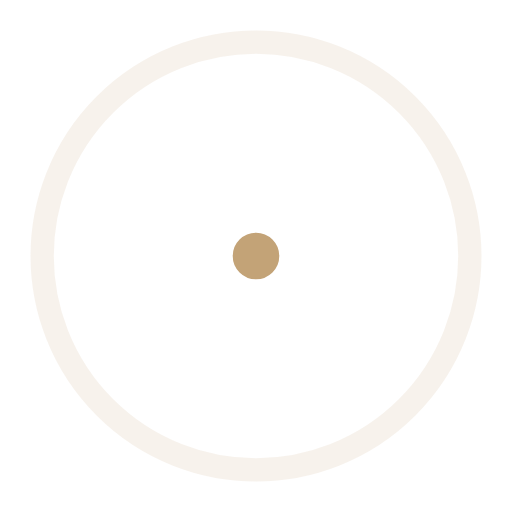
t = 0.00 s
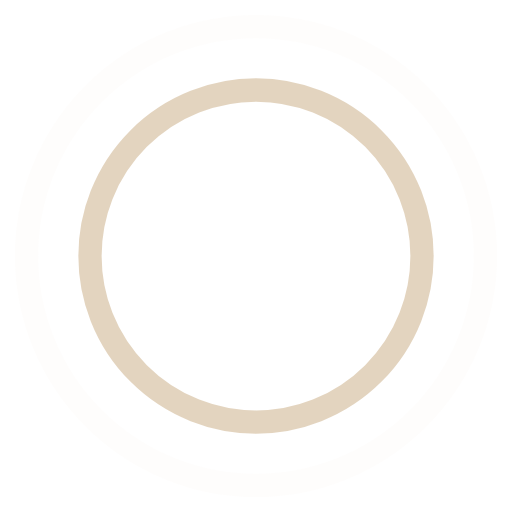
t = 0.45 s
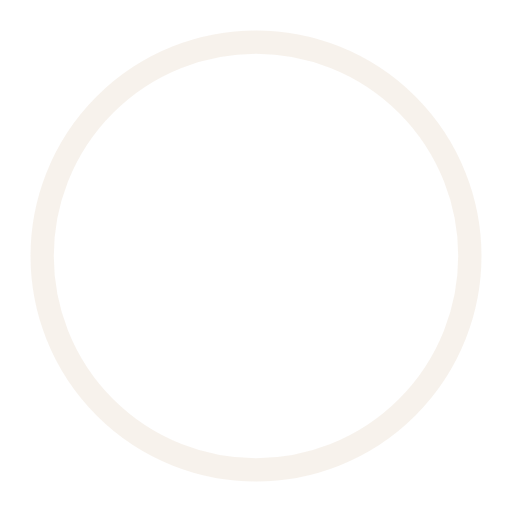
t = 0.90 s
t = 1.35 s: frame unchanged from t = 0.45 s, image omitted

The animated SVG that drew these frames (rendered in a browser with its animation timeline set to each time). Animation: 4 SMIL elements (animate=4); one cycle of 1.80 s, repeats indefinitely.

<!-- By Sam Herbert (@sherb), for everyone. More @ http://goo.gl/7AJzbL -->
<svg width="44" height="44" viewBox="0 0 44 44" xmlns="http://www.w3.org/2000/svg" stroke="#c3a377">
    <g fill="none" fill-rule="evenodd" stroke-width="2">
        <circle cx="22" cy="22" r="1">
            <animate attributeName="r"
                begin="0s" dur="1.8s"
                values="1; 20"
                calcMode="spline"
                keyTimes="0; 1"
                keySplines="0.165, 0.84, 0.44, 1"
                repeatCount="indefinite" />
            <animate attributeName="stroke-opacity"
                begin="0s" dur="1.8s"
                values="1; 0"
                calcMode="spline"
                keyTimes="0; 1"
                keySplines="0.3, 0.61, 0.355, 1"
                repeatCount="indefinite" />
        </circle>
        <circle cx="22" cy="22" r="1">
            <animate attributeName="r"
                begin="-0.9s" dur="1.8s"
                values="1; 20"
                calcMode="spline"
                keyTimes="0; 1"
                keySplines="0.165, 0.84, 0.44, 1"
                repeatCount="indefinite" />
            <animate attributeName="stroke-opacity"
                begin="-0.9s" dur="1.8s"
                values="1; 0"
                calcMode="spline"
                keyTimes="0; 1"
                keySplines="0.3, 0.61, 0.355, 1"
                repeatCount="indefinite" />
        </circle>
    </g>
</svg>
